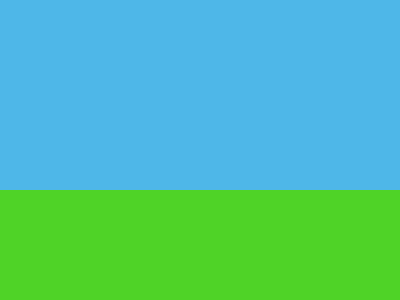

Recreate this image using only HTML and CSS.

<!-- file: d2.html -->
<!DOCTYPE html>
<html lang="en">
<head>
    <meta charset="UTF-8">
    <meta name="viewport" content="width=device-width, initial-scale=1.0">
    <title>Document</title>
    <link rel="stylesheet" href="styles2.css">
</head>
<body>
    <div class="container">
        <div class="sky"></div>
        <div class="grass"></div>
        <div class ="land"></div>
    </div>
</body>
</html>

/* file: styles2.css */
body {
    display: flex;
    justify-content: center;
    align-items: center;
    height: 100vh;
    margin: 0;
    padding: 0;
  }

  .container {
    height: 748px;
    width: 748px;
    display: grid;
    background-color: #4eb7e8;
    grid-template-rows: 414px 130px 155px;
  }

  .sky{
    background-color: #4eb7e8;
  }
  .grass{
    background-color: rgb(79, 211, 39);
  }
  .land{
    background-color: rgb(142, 133, 36);
  }
